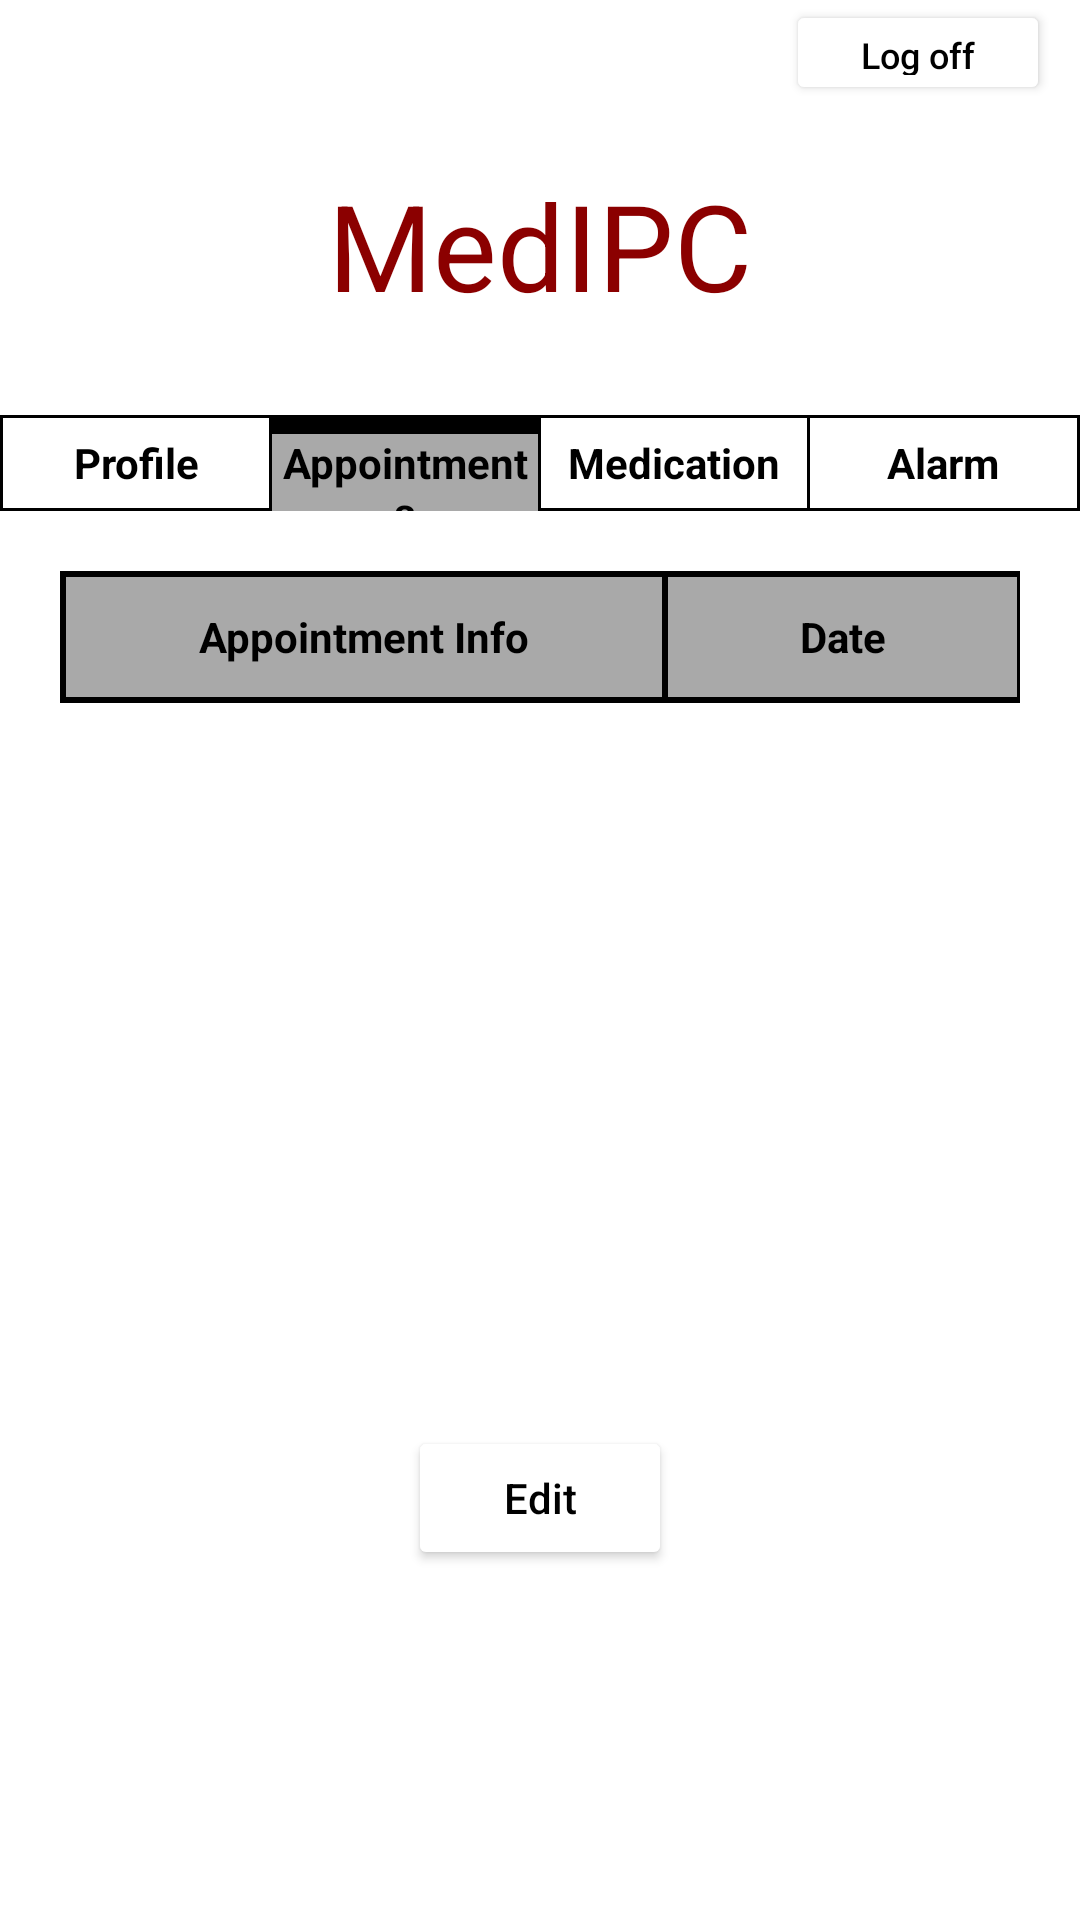

Android layout source for this screen:
<!-- AndroidManifest.xml: application theme Theme.MyApplication -->
<!-- res/layout/activity_appointment.xml -->
<?xml version="1.0" encoding="utf-8"?>
<LinearLayout
    xmlns:android="http://schemas.android.com/apk/res/android"
    xmlns:tools="http://schemas.android.com/tools"
    xmlns:app="http://schemas.android.com/apk/res-auto"
    android:layout_width="match_parent"
    android:layout_height="match_parent"
    tools:context=".Appointment.AppointmentActivity"
    android:orientation="vertical">

    <Button
        android:id="@+id/LogOutAp"
        android:layout_width="wrap_content"
        android:layout_height="35dp"
        android:backgroundTint="@color/white"
        android:text="@string/log_off"
        android:layout_marginEnd="10dp"
        android:textColor="@color/black"
        android:textSize="12sp"
        android:layout_gravity="end"
        />

    <TextView
        android:id="@+id/text"
        android:layout_width="match_parent"
        android:layout_height="wrap_content"
        android:layout_marginTop="20dp"
        android:gravity="center_horizontal"
        android:text="@string/medipc"
        android:textColor="#8B0000"
        android:textSize="40sp" />

    <TableLayout
        android:id="@+id/Menu0"
        android:layout_width="match_parent"
        android:layout_height="wrap_content"
        android:background="@color/black"
        android:layout_marginTop="30dp">

        <TableRow
            android:layout_width="match_parent"
            android:layout_height="wrap_content"
            tools:ignore="UselessParent">

            <TextView
                android:layout_width="0dp"
                android:layout_weight="1"
                android:layout_height="wrap_content"
                android:text="@string/profile_menu"
                android:textStyle="bold"
                android:gravity="center"
                android:id="@+id/opcao0"
                android:background="@color/white"
                android:layout_marginStart="1dp"
                android:layout_marginVertical="1dp"
                android:textColor="@color/black"
                android:height="30dp"/>

            <TextView
                android:layout_width="0dp"
                android:layout_weight="1"
                android:layout_height="wrap_content"
                android:text="@string/appointments"
                android:textStyle="bold"
                android:gravity="center"
                android:id="@+id/opcao1"
                android:background="#A9A9A9"
                android:layout_marginStart="1dp"
                android:layout_marginVertical="1dp"
                android:textColor="@color/black"
                android:height="30dp"/>

            <TextView
                android:layout_width="0dp"
                android:layout_weight="1"
                android:layout_height="wrap_content"
                android:text="@string/medication"
                android:textStyle="bold"
                android:gravity="center"
                android:id="@+id/opcao2"
                android:background="@color/white"
                android:layout_marginStart="1dp"
                android:layout_marginVertical="1dp"
                android:textColor="@color/black"
                android:height="30dp"/>
            <TextView
                android:layout_width="0dp"
                android:layout_weight="1"
                android:layout_height="wrap_content"
                android:text="Alarm"
                android:textStyle="bold"
                android:gravity="center"
                android:id="@+id/opcao3"
                android:background="@color/white"
                android:layout_marginHorizontal="1dp"
                android:layout_marginVertical="1dp"
                android:textColor="@color/black"
                android:height="30dp"/>
        </TableRow>
    </TableLayout>

    <LinearLayout
        android:layout_width="match_parent"
        android:layout_height="300dp"
        android:layout_gravity="center"
        android:padding="20dp"
        app:layout_constraintHeight_max="300dp"
        app:layout_constrainedHeight="true">

        <ScrollView
            android:layout_width="match_parent"
            android:layout_height="300dp"
            tools:ignore="UselessParent">
            <TableLayout
                android:id="@+id/tableDataAppointment"
                android:layout_width="wrap_content"
                android:layout_height="wrap_content"
                android:stretchColumns="0,1"
                android:gravity="center"
                android:background="@color/black"
                app:layout_constraintHeight_max="300dp"
                app:layout_constrainedHeight="true">

                <TableRow
                    android:layout_width="match_parent"
                    android:layout_height="0dp"
                    android:layout_margin="1dp"
                    android:layout_weight="1">

                    <TextView
                        android:layout_width="match_parent"
                        android:layout_height="40dp"
                        android:text="Appointment Info"
                        android:layout_margin="1dp"
                        android:layout_column="0"
                        android:background="@color/tableTop"
                        android:textStyle="bold"
                        android:gravity="center"
                        android:textColor="@color/black"
                        />

                    <TextView
                        android:layout_width="match_parent"
                        android:layout_height="40dp"
                        android:text="Date"
                        android:layout_margin="1dp"
                        android:layout_column="1"
                        android:background="@color/tableTop"
                        android:gravity="center"
                        android:textStyle="bold"
                        android:textColor="@color/black"
                        />
                </TableRow>
            </TableLayout>
        </ScrollView>
    </LinearLayout>
    <LinearLayout
        android:layout_width="match_parent"
        android:layout_height="wrap_content"
        android:padding="5dp"
        android:gravity="center">
        <Button
            android:id="@+id/btEditAp"
            android:layout_width="wrap_content"
            android:layout_height="wrap_content"
            android:text="@string/edit"
            android:backgroundTint="@color/white"
            android:textColor="@color/black"
            android:layout_marginEnd="20dp"
            android:layout_marginStart="20dp"
            tools:ignore="ButtonStyle" />











    </LinearLayout>


</LinearLayout>
<!-- resources referenced by this layout -->
<resources>
  <color name="black">#FF000000</color>
  <color name="tableTop">#A9A9A9</color>
  <color name="white">#FFFFFFFF</color>
  <string name="appointments">Appointments</string>
  <string name="edit">Edit</string>
  <string name="log_off">Log off</string>
  <string name="medication">Medication</string>
  <string name="medipc" translatable="false">MedIPC</string>
  <string name="profile_menu">Profile</string>
  <style name="Theme.MyApplication" parent="Theme.MaterialComponents.DayNight.DarkActionBar">
          <item name="android:statusBarColor" tools:targetApi="l">?attr/colorPrimaryVariant</item>
          
          <item name="textAllCaps">false</item>
      </style>
</resources>
